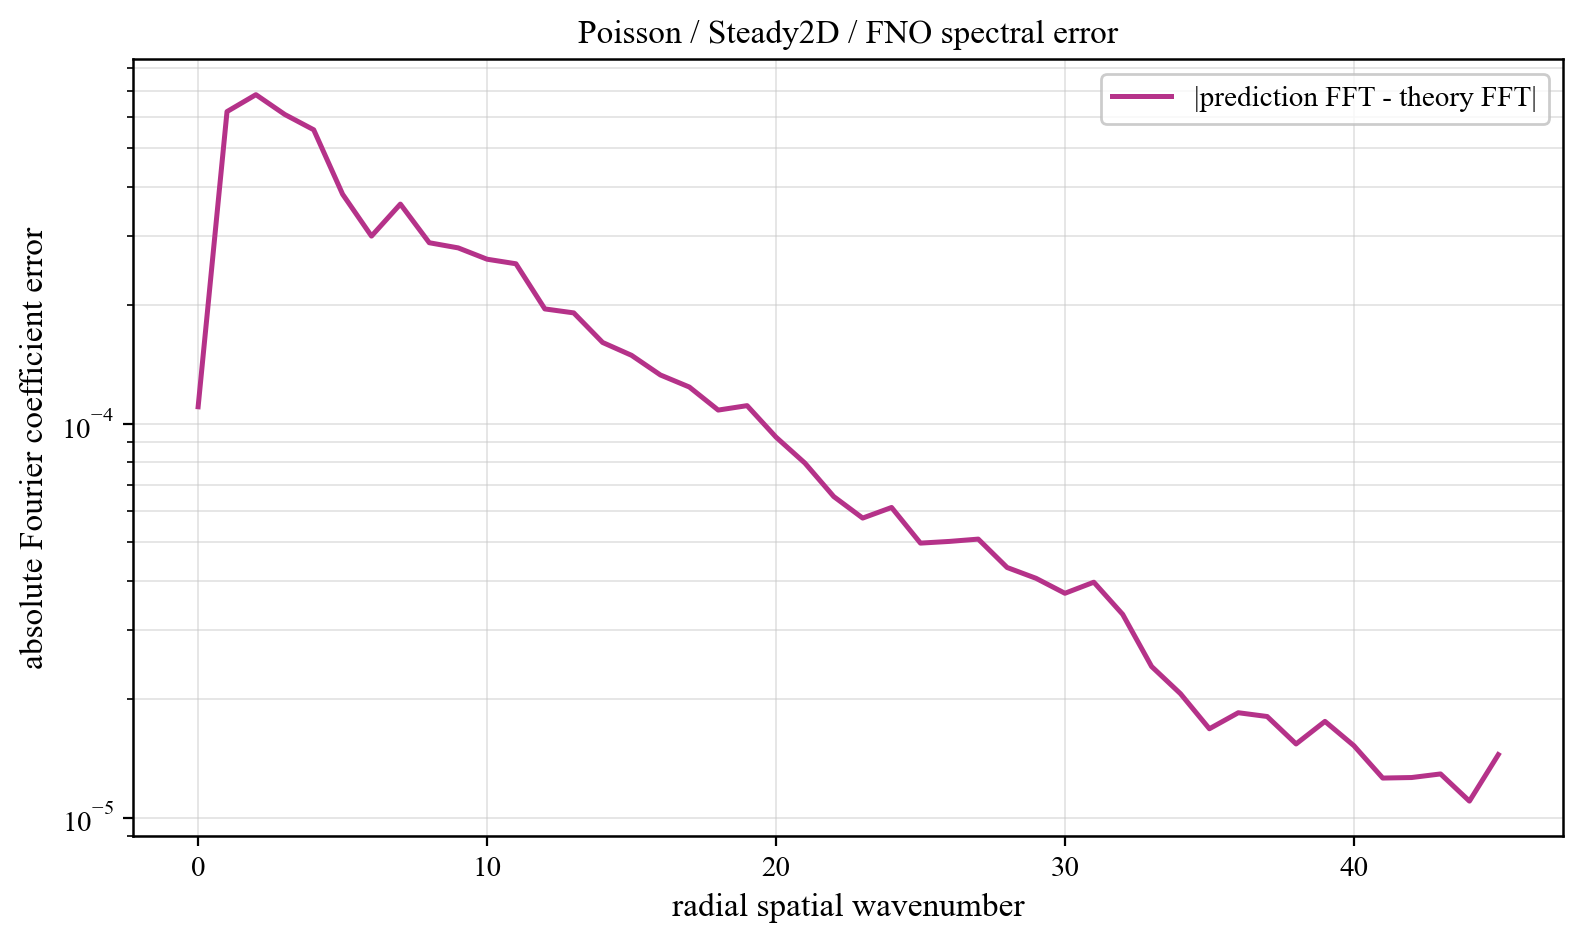

Values plotted in this chart, from the file beside it:
component, prediction_magnitude, theory_magnitude, absolute_coefficient_error
0, 0.09071, 0.09082, 0.0001105
1, 0.0726, 0.07247, 0.0006201
2, 0.02835, 0.02834, 0.0006846
3, 0.006349, 0.00617, 0.0006097
4, 0.001968, 0.001764, 0.0005576
5, 0.001299, 0.001159, 0.0003826
6, 0.0007796, 0.0005843, 0.0002995
7, 0.0006827, 0.000433, 0.0003611
8, 0.000456, 0.0002856, 0.0002881
9, 0.0003969, 0.0001712, 0.0002796
10, 0.0003678, 0.0001645, 0.0002617
11, 0.000323, 0.0001104, 0.0002548
12, 0.0002549, 0.0001001, 0.0001957
13, 0.0002275, 6.898149650840685e-05, 0.0001912
14, 0.0002006, 6.069143079612772e-05, 0.0001608
15, 0.0001865, 5.653608044403011e-05, 0.0001492
16, 0.0001568, 3.9578387183688546e-05, 0.000133
17, 0.0001359, 3.536487971901018e-05, 0.000124
18, 0.0001137, 3.213455020318633e-05, 0.0001083
19, 0.0001126, 2.8585619153322604e-05, 0.0001112
20, 9.782541682639349e-05, 2.7301861144238856e-05, 9.249407805756054e-05
21, 8.315712973690965e-05, 2.0024257656704715e-05, 7.947957767252462e-05
22, 6.524679614363941e-05, 1.9208803994157288e-05, 6.5342256506104e-05
23, 5.836777408987182e-05, 1.7425207443148932e-05, 5.7627952956620776e-05
24, 6.0929041332550086e-05, 1.6371018778153115e-05, 6.131053467855682e-05
25, 5.233369732883967e-05, 1.353992131676974e-05, 4.978258725502607e-05
26, 5.2537826686187064e-05, 1.2874642106252232e-05, 5.027730889225298e-05
27, 5.074543411394657e-05, 1.2478315694644722e-05, 5.096245438578332e-05
28, 4.2931227538975596e-05, 1.0399889299950526e-05, 4.3165809533455764e-05
29, 4.011958268693521e-05, 1.0508910817858088e-05, 4.052736022137886e-05
30, 3.7095902551941404e-05, 8.683199639254816e-06, 3.713117213618759e-05
31, 4.106128719317631e-05, 8.592162288437466e-06, 3.961655564248774e-05
32, 3.33289514774156e-05, 5.091891707600875e-06, 3.28210589812323e-05
33, 2.4261183875681086e-05, 5.90981922035469e-07, 2.4200948271508986e-05
34, 2.0606605772168517e-05, 3.768237881103962e-07, 2.0643266238005236e-05
35, 1.6825470105303605e-05, 2.681142233942102e-07, 1.6819496308708767e-05
36, 1.849264403002399e-05, 2.187087370276747e-07, 1.8472709788522322e-05
37, 1.8072610782584756e-05, 1.7734821205843798e-07, 1.8068355122840477e-05
38, 1.537060175679661e-05, 1.4388308364915795e-07, 1.5391128973220123e-05
39, 1.756312971578708e-05, 1.2145146929647696e-07, 1.7559710262482996e-05
40, 1.524230957163467e-05, 9.421196540685922e-08, 1.5240750069975001e-05
41, 1.2587546558859923e-05, 7.526138830958511e-08, 1.2608712674733594e-05
42, 1.2647559164735626e-05, 5.5095656818661435e-08, 1.26480100289033e-05
43, 1.2905809862531083e-05, 3.840190879370514e-08, 1.2916567881591994e-05
44, 1.1030328039847662e-05, 2.3341741431842214e-08, 1.101881874406322e-05
45, 1.4464271058647376e-05, 9.382834031733813e-09, 1.446005807167933e-05
